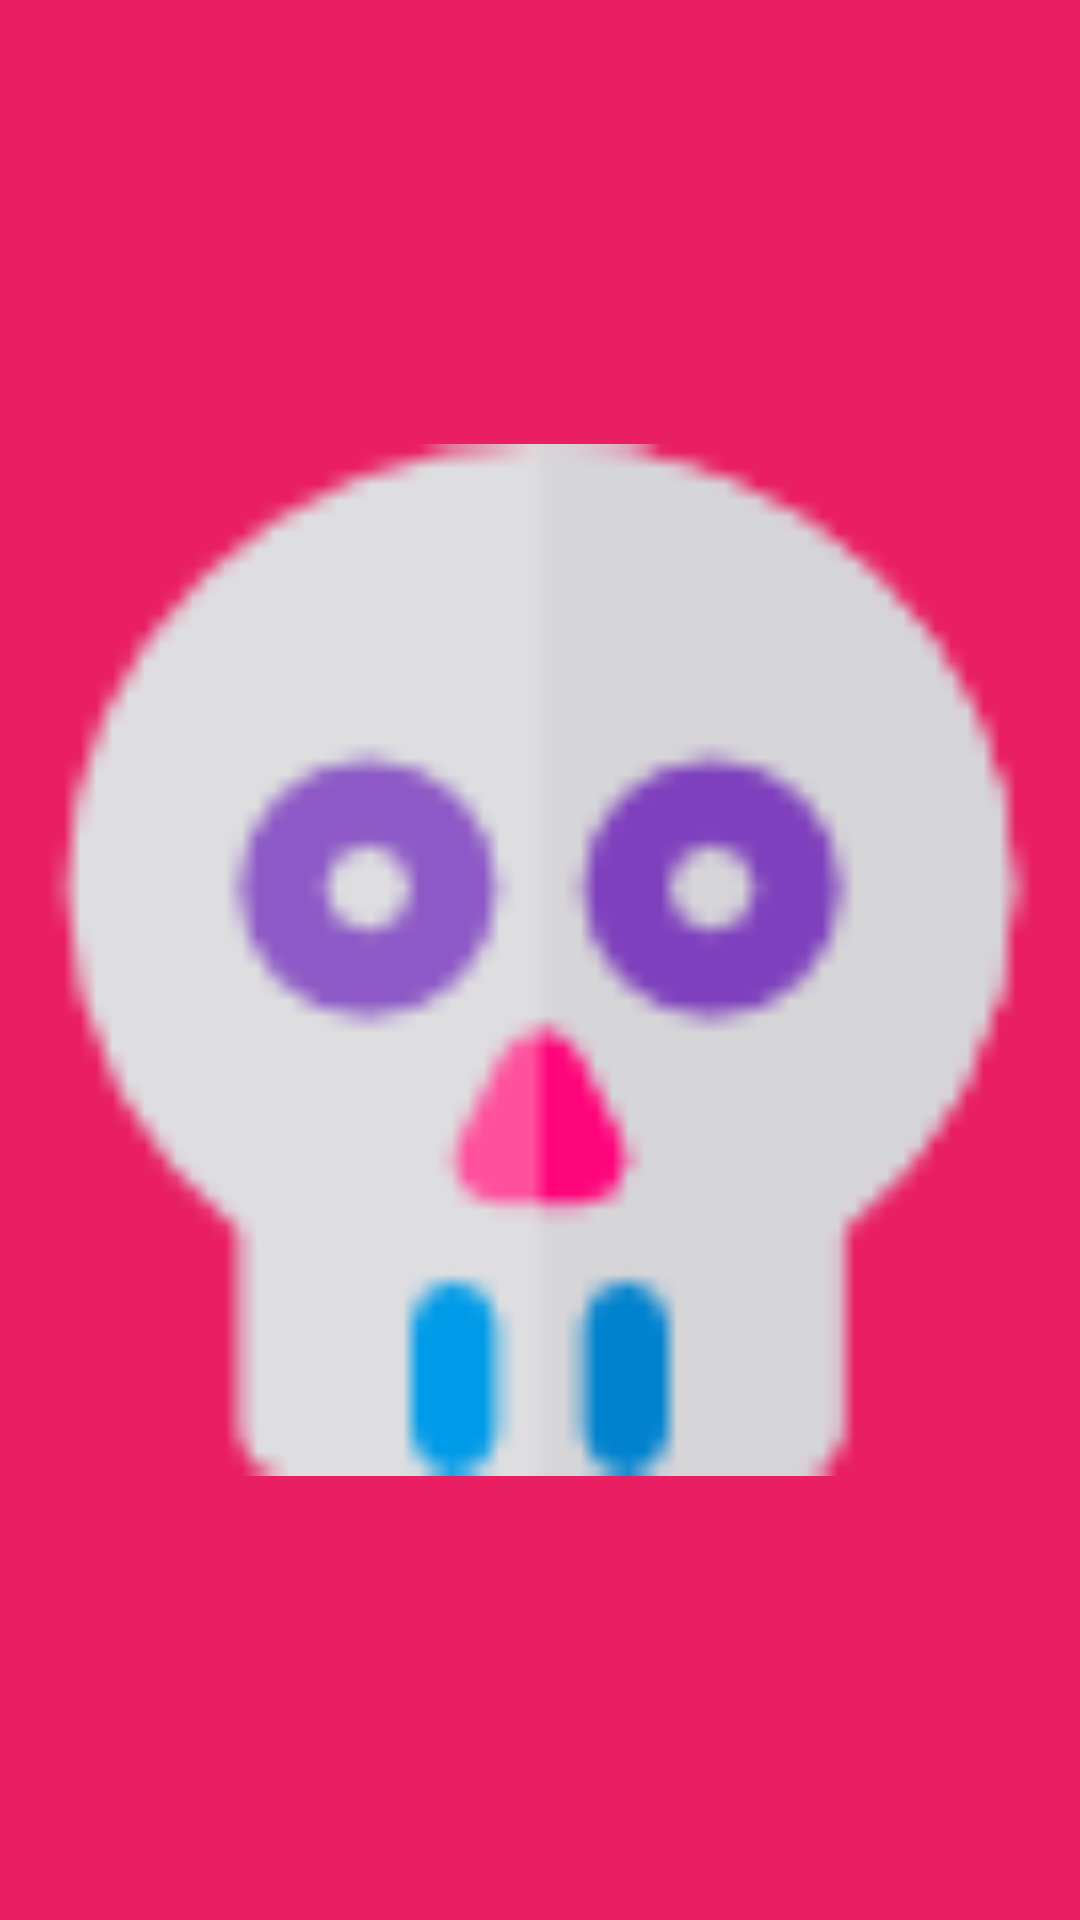

This screen was rendered from an Android layout file. Write that file and the resources it references.
<!-- AndroidManifest.xml: application theme AppTheme -->
<!-- res/layout/fragment_one.xml -->
<?xml version="1.0" encoding="utf-8"?>
<android.support.constraint.ConstraintLayout
    xmlns:android="http://schemas.android.com/apk/res/android"
    xmlns:app="http://schemas.android.com/apk/res-auto"
    xmlns:tools="http://schemas.android.com/tools"
    android:layout_width="match_parent"
    android:layout_height="match_parent"
    android:background="@color/colorAccent">

    <ImageView
        android:id="@+id/imageViewFragmentOne"
        android:layout_width="0dp"
        android:layout_height="0dp"
        android:layout_marginStart="8dp"
        android:layout_marginTop="8dp"
        android:layout_marginEnd="8dp"
        android:layout_marginBottom="8dp"
        app:layout_constraintBottom_toBottomOf="parent"
        app:layout_constraintEnd_toEndOf="parent"
        app:layout_constraintStart_toStartOf="parent"
        app:layout_constraintTop_toTopOf="parent"
        app:srcCompat="@drawable/mexican_skull" />
</android.support.constraint.ConstraintLayout>
<!-- resources referenced by this layout -->
<resources>
  <color name="colorAccent">#E91E63</color>
  <!-- drawable mexican_skull: png bitmap (drawable, 2029 bytes) -->
  <style name="AppTheme" parent="Theme.AppCompat.Light.DarkActionBar">
          
          <item name="colorPrimary">@color/colorPrimary</item>
          <item name="colorPrimaryDark">@color/colorPrimaryDark</item>
          <item name="colorAccent">@color/colorAccent</item>
      </style>
  <color name="colorPrimary">#009688</color>
  <color name="colorPrimaryDark">#00796B</color>
</resources>
